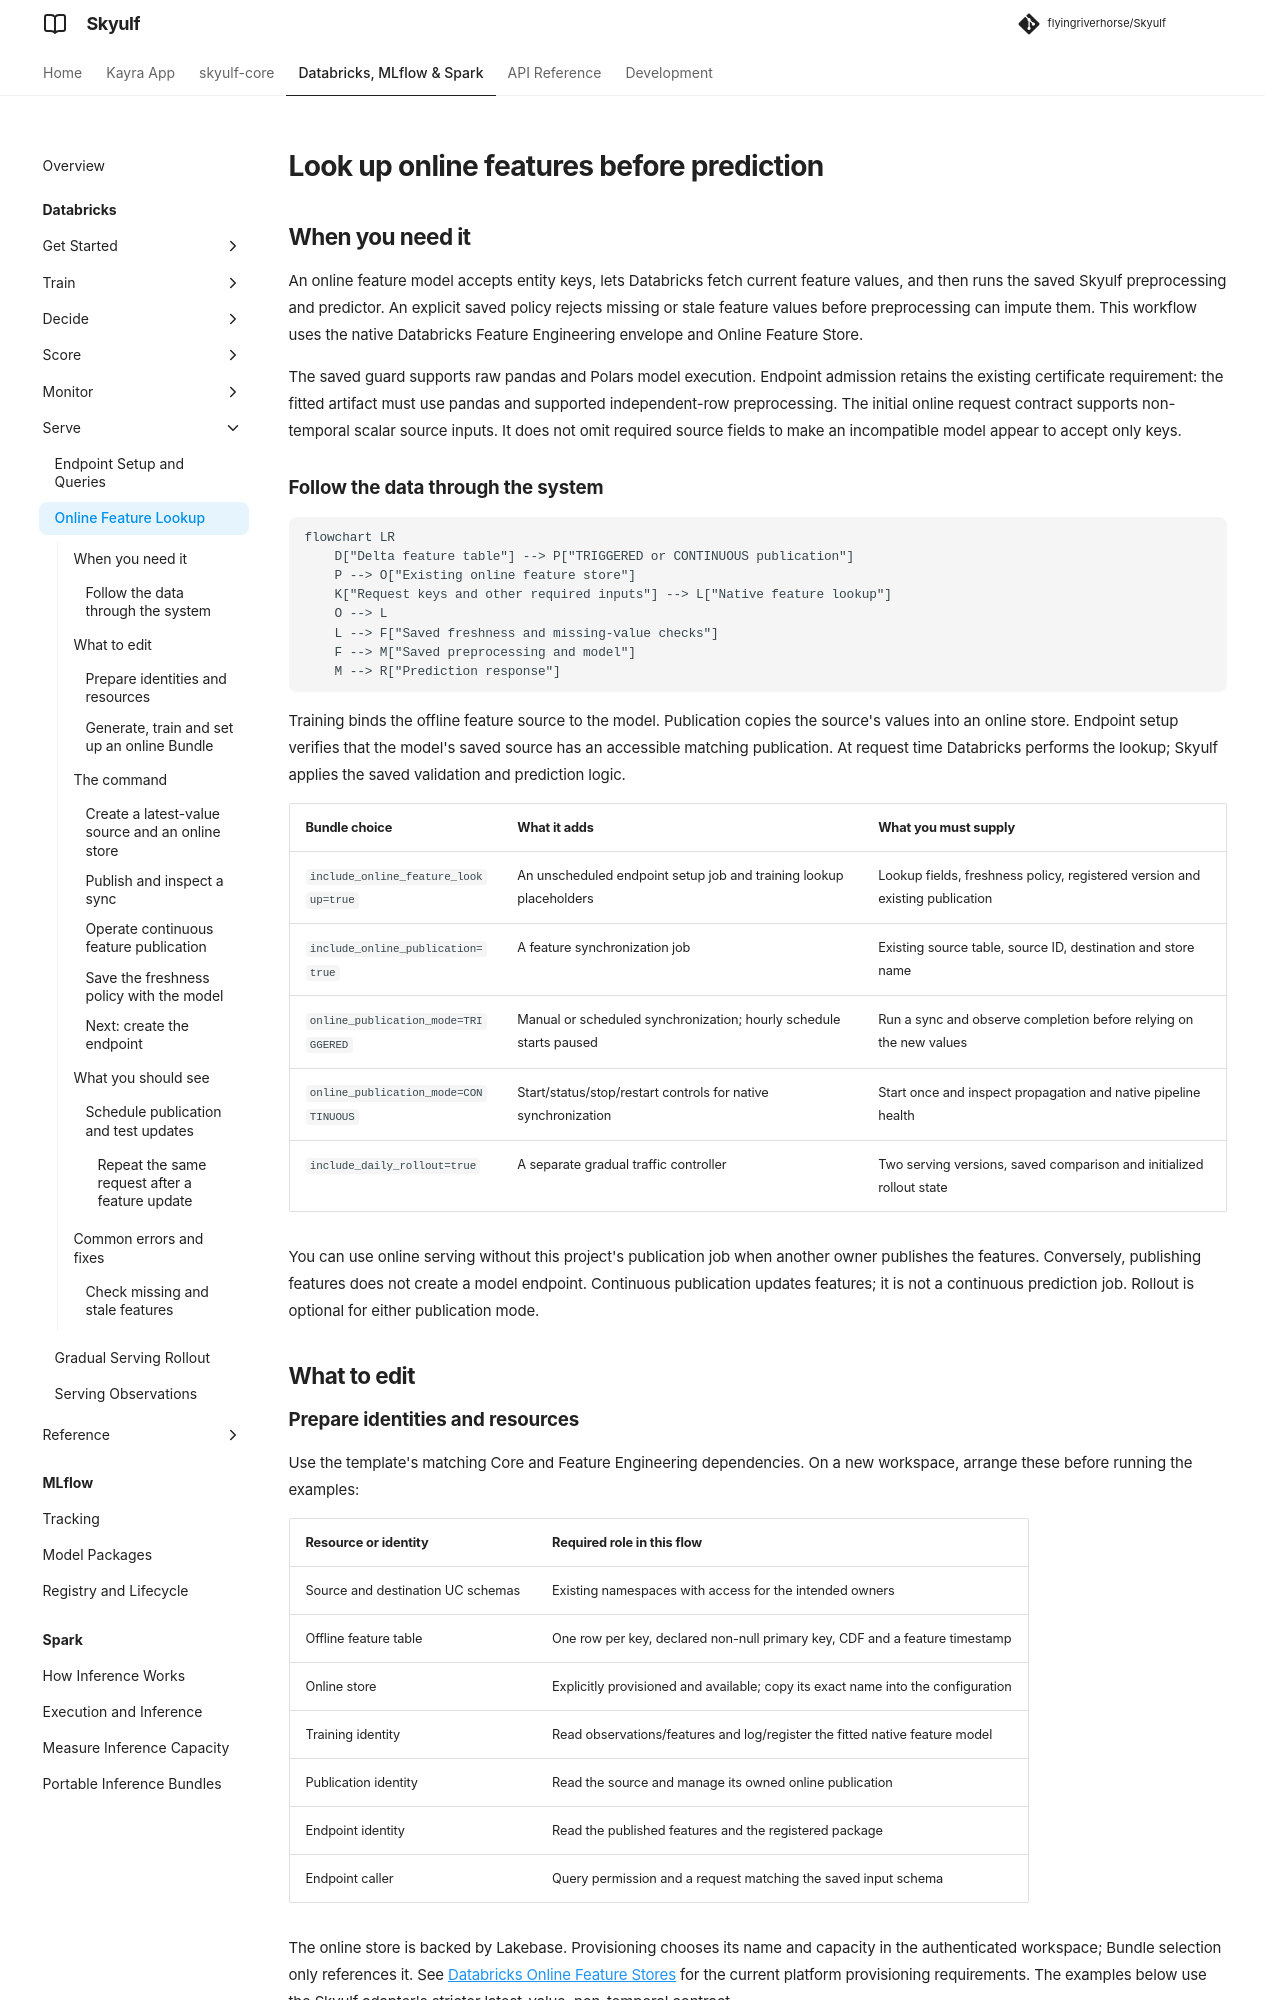

repository: flyingriverhorse/Skyulf · page: manual/user_guide/databricks_online_features.html · generator: mkdocs

# Look up online features before prediction

## When you need it

An online feature model accepts entity keys, lets Databricks fetch current
feature values, and then runs the saved Skyulf preprocessing and predictor. An
explicit saved policy rejects missing or stale feature values before
preprocessing can impute them. This workflow uses the native Databricks Feature
Engineering envelope and Online Feature Store.

The saved guard supports raw pandas and Polars model execution. Endpoint
admission retains the existing certificate requirement: the fitted artifact
must use pandas and supported independent-row preprocessing. The initial online
request contract supports non-temporal scalar source inputs. It does not omit
required source fields to make an incompatible model appear to accept only keys.

### Follow the data through the system

```mermaid
flowchart LR
    D["Delta feature table"] --> P["TRIGGERED or CONTINUOUS publication"]
    P --> O["Existing online feature store"]
    K["Request keys and other required inputs"] --> L["Native feature lookup"]
    O --> L
    L --> F["Saved freshness and missing-value checks"]
    F --> M["Saved preprocessing and model"]
    M --> R["Prediction response"]
```

Training binds the offline feature source to the model. Publication copies the
source's values into an online store. Endpoint setup verifies that the model's
saved source has an accessible matching publication. At request time Databricks
performs the lookup; Skyulf applies the saved validation and prediction logic.

| Bundle choice | What it adds | What you must supply |
| --- | --- | --- |
| `include_online_feature_lookup=true` | An unscheduled endpoint setup job and training lookup placeholders | Lookup fields, freshness policy, registered version and existing publication |
| `include_online_publication=true` | A feature synchronization job | Existing source table, source ID, destination and store name |
| `online_publication_mode=TRIGGERED` | Manual or scheduled synchronization; hourly schedule starts paused | Run a sync and observe completion before relying on the new values |
| `online_publication_mode=CONTINUOUS` | Start/status/stop/restart controls for native synchronization | Start once and inspect propagation and native pipeline health |
| `include_daily_rollout=true` | A separate gradual traffic controller | Two serving versions, saved comparison and initialized rollout state |

You can use online serving without this project's publication job when another
owner publishes the features. Conversely, publishing features does not create a
model endpoint. Continuous publication updates features; it is not a continuous
prediction job. Rollout is optional for either publication mode.

## What to edit

### Prepare identities and resources

Use the template's matching Core and Feature Engineering dependencies. On a new
workspace, arrange these before running the examples:

| Resource or identity | Required role in this flow |
| --- | --- |
| Source and destination UC schemas | Existing namespaces with access for the intended owners |
| Offline feature table | One row per key, declared non-null primary key, CDF and a feature timestamp |
| Online store | Explicitly provisioned and available; copy its exact name into the configuration |
| Training identity | Read observations/features and log/register the fitted native feature model |
| Publication identity | Read the source and manage its owned online publication |
| Endpoint identity | Read the published features and the registered package |
| Endpoint caller | Query permission and a request matching the saved input schema |

The online store is backed by Lakebase. Provisioning chooses its name and capacity in the
authenticated workspace; Bundle selection only references it. See
[Databricks Online Feature Stores](https://docs.databricks.com/aws/en/machine-learning/feature-store/online-feature-store)
for the current platform provisioning requirements. The examples below use the Skyulf adapter's
stricter latest-value, non-temporal contract.
